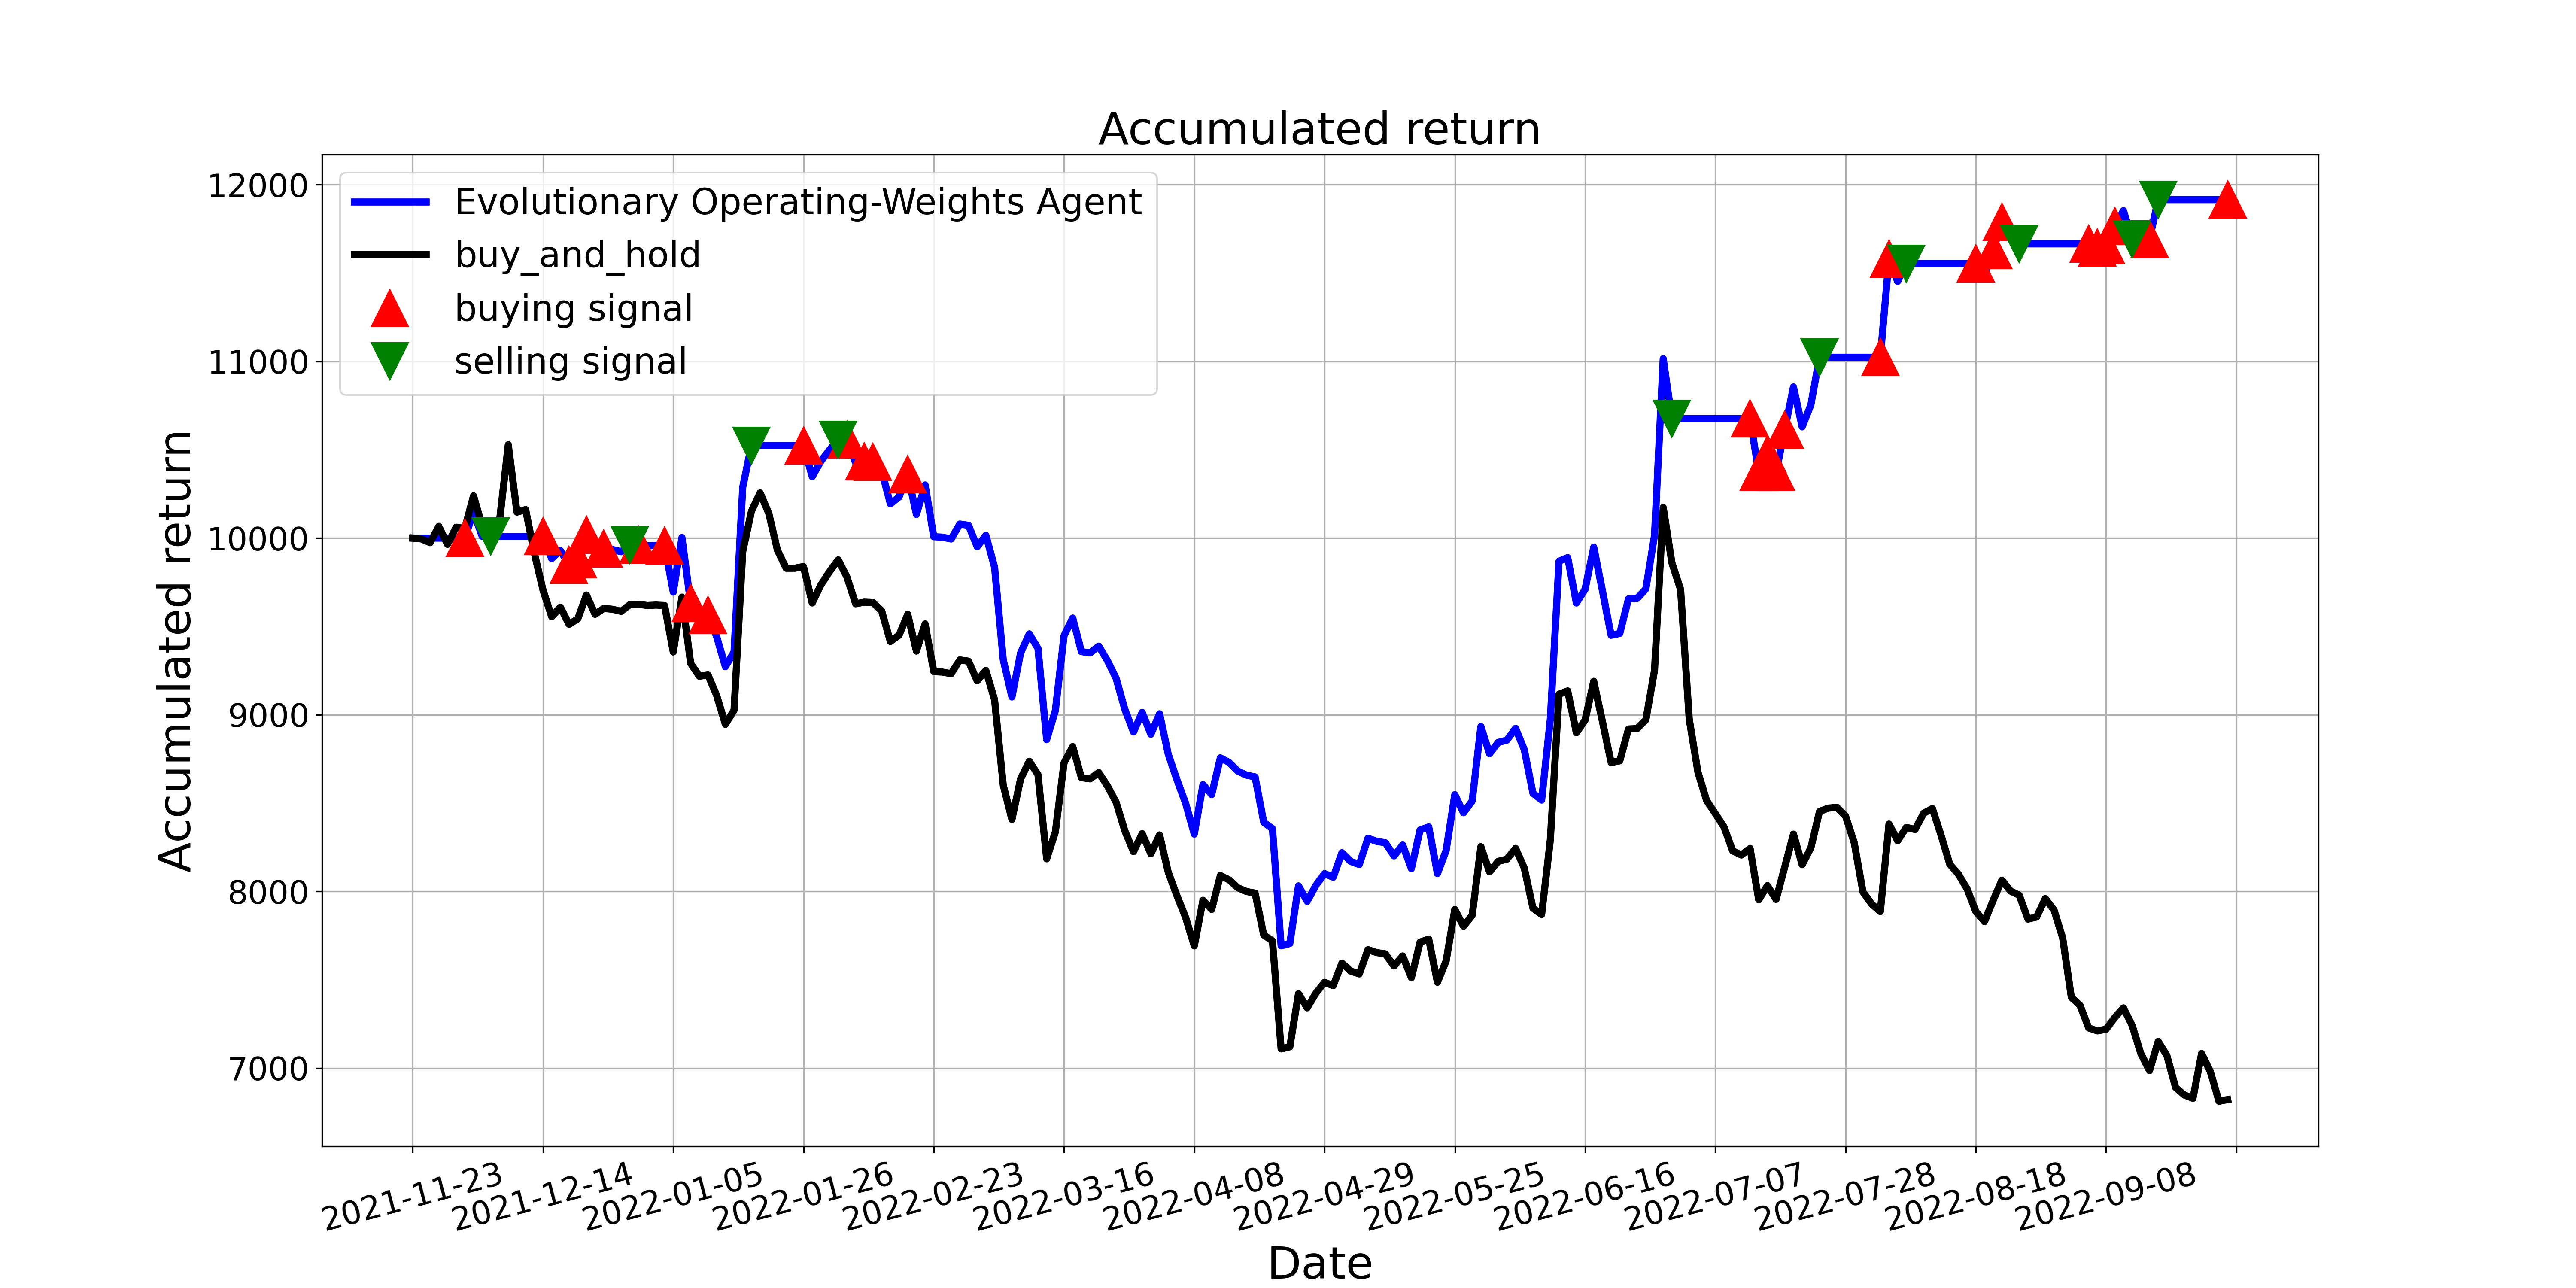

The table this chart was drawn from, first rows:
, tradeDate, B&H, action, operation, return
0, 2021-11-23, 10000, 2, 0, 10000
1, 2021-11-24, 9995, 2, 0, 10000
2, 2021-11-25, 9974, 2, 0, 10000
3, 2021-11-26, 10066, 2, 0, 10000
4, 2021-11-29, 9964, 2, 0, 10000
5, 2021-11-30, 10062, 2, 0, 10000
6, 2021-12-01, 10055, 1, 1, 10000
7, 2021-12-02, 10239, 0, 0, 10147
8, 2021-12-03, 10066, 0, 0, 10009
9, 2021-12-06, 10066, 2, 2, 10009
10, 2021-12-07, 10100, 2, 0, 10009
11, 2021-12-08, 10529, 2, 0, 10009
12, 2021-12-09, 10147, 0, 0, 10009
13, 2021-12-10, 10161, 2, 0, 10009
14, 2021-12-13, 9915, 0, 0, 10009
15, 2021-12-14, 9706, 1, 1, 10009
16, 2021-12-15, 9554, 0, 0, 9884
17, 2021-12-16, 9609, 0, 0, 9929
18, 2021-12-17, 9512, 1, 1, 9849
19, 2021-12-20, 9543, 1, 1, 9879
20, 2021-12-21, 9678, 1, 1, 10018
21, 2021-12-22, 9569, 2, 0, 9906
22, 2021-12-23, 9602, 1, 1, 9940
23, 2021-12-24, 9597, 1, 0, 9935
24, 2021-12-27, 9585, 2, 0, 9923
25, 2021-12-28, 9623, 2, 2, 9962
26, 2021-12-29, 9626, 1, 1, 9962
27, 2021-12-30, 9618, 2, 0, 9956
28, 2021-12-31, 9621, 2, 0, 9958
29, 2022-01-04, 9618, 1, 1, 9956
30, 2022-01-05, 9355, 2, 0, 9694
31, 2022-01-06, 9666, 0, 0, 10004
32, 2022-01-07, 9291, 1, 1, 9631
33, 2022-01-10, 9218, 2, 0, 9555
34, 2022-01-11, 9225, 1, 1, 9562
35, 2022-01-12, 9109, 1, 0, 9442
36, 2022-01-13, 8945, 2, 0, 9272
37, 2022-01-14, 9026, 2, 0, 9356
38, 2022-01-17, 9924, 1, 0, 10288
39, 2022-01-18, 10152, 2, 2, 10524
40, 2022-01-19, 10256, 2, 0, 10524
41, 2022-01-20, 10140, 0, 0, 10524
42, 2022-01-21, 9931, 0, 0, 10524
43, 2022-01-24, 9829, 2, 0, 10524
44, 2022-01-25, 9829, 2, 0, 10524
45, 2022-01-26, 9839, 1, 1, 10524
46, 2022-01-27, 9633, 0, 0, 10348
47, 2022-01-28, 9735, 0, 0, 10435
48, 2022-02-07, 9810, 2, 0, 10500
49, 2022-02-08, 9877, 2, 2, 10557
50, 2022-02-09, 9780, 1, 1, 10557
51, 2022-02-10, 9628, 2, 0, 10425
52, 2022-02-11, 9637, 1, 1, 10434
53, 2022-02-14, 9635, 1, 1, 10431
54, 2022-02-15, 9588, 0, 0, 10380
55, 2022-02-16, 9415, 0, 0, 10194
56, 2022-02-17, 9450, 2, 0, 10232
57, 2022-02-18, 9569, 1, 1, 10360
58, 2022-02-21, 9360, 2, 0, 10134
59, 2022-02-22, 9514, 2, 0, 10301
... 150 more rows
